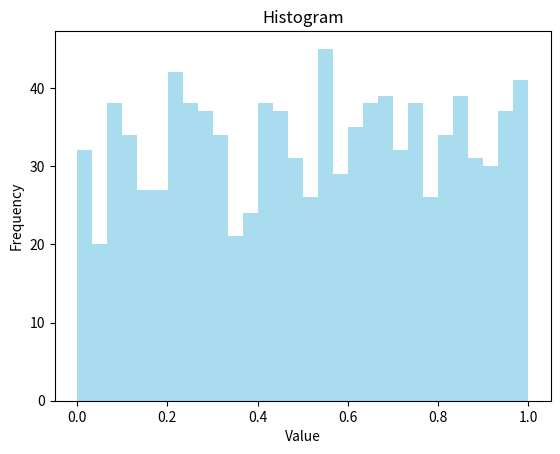

The script that saved this image:
import matplotlib.pyplot as plt
import random

random.seed(42)
data = [random.random() for _ in range(1000)]

plt.hist(data, bins = 30, color = 'skyblue',alpha = 0.7)
plt.xlabel("Value")
plt.ylabel("Frequency")
plt.title("Histogram")
plt.show()

